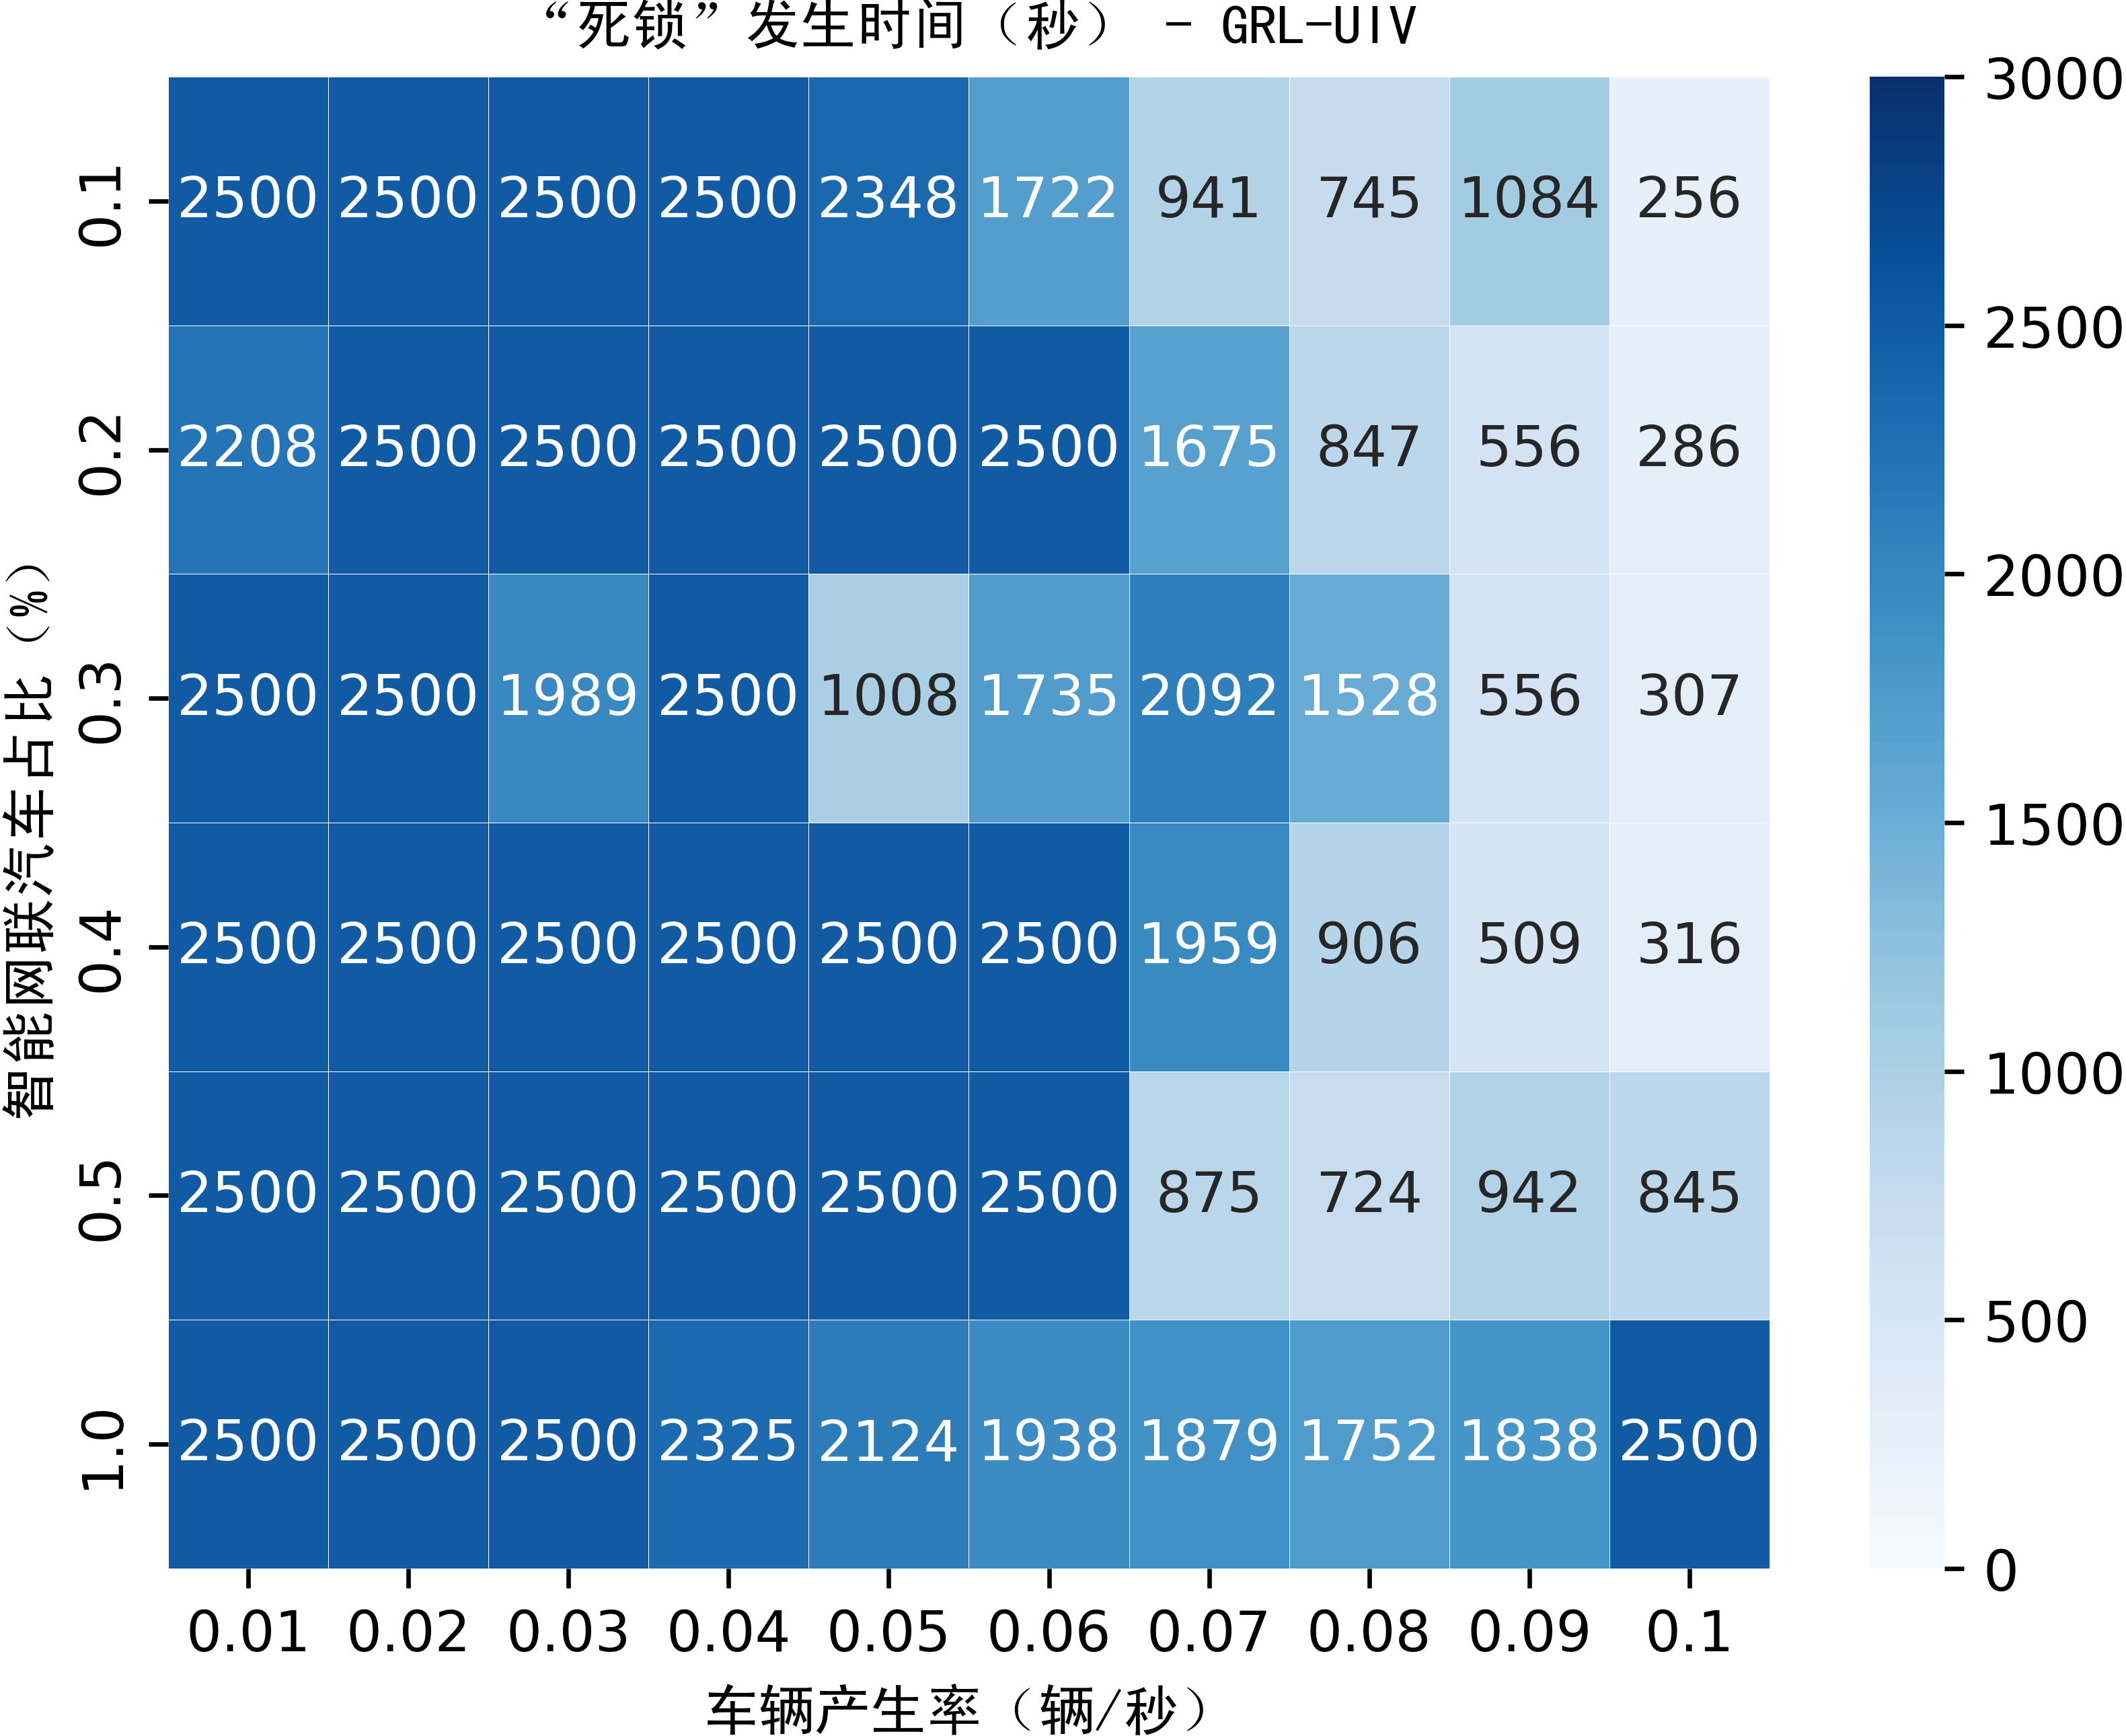

Values plotted in this chart, from the file beside it:
9999.0, 8830.333333333334, 9999.0, 9999.0, 9999.0, 9999.0
9999, 9999, 9999, 9999, 9999, 9999
9999, 9999, 7955, 9999, 9999, 9999
9999, 9999, 9999, 9999, 9999, 9301
9389, 9999, 4032, 9999, 9999, 8494
6889, 9999, 6937, 9999, 9999, 7753
3764, 6697, 8366, 7835, 3497, 7514
2978, 3385, 6110, 3625, 2894, 7008
4335, 2225, 2224, 2034, 3769, 7351
1021, 1144, 1226, 1264, 3378, 9999
